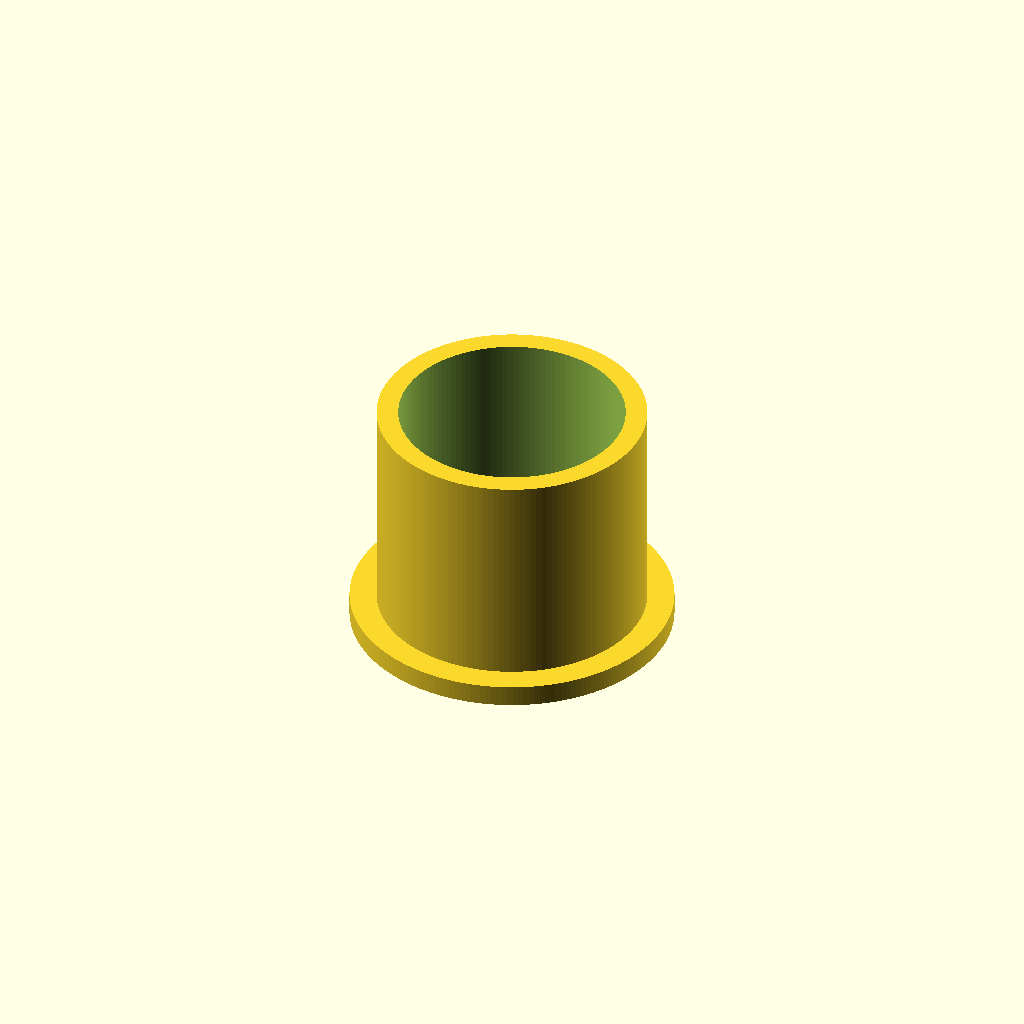
Cell 1: the model at its default parameters.
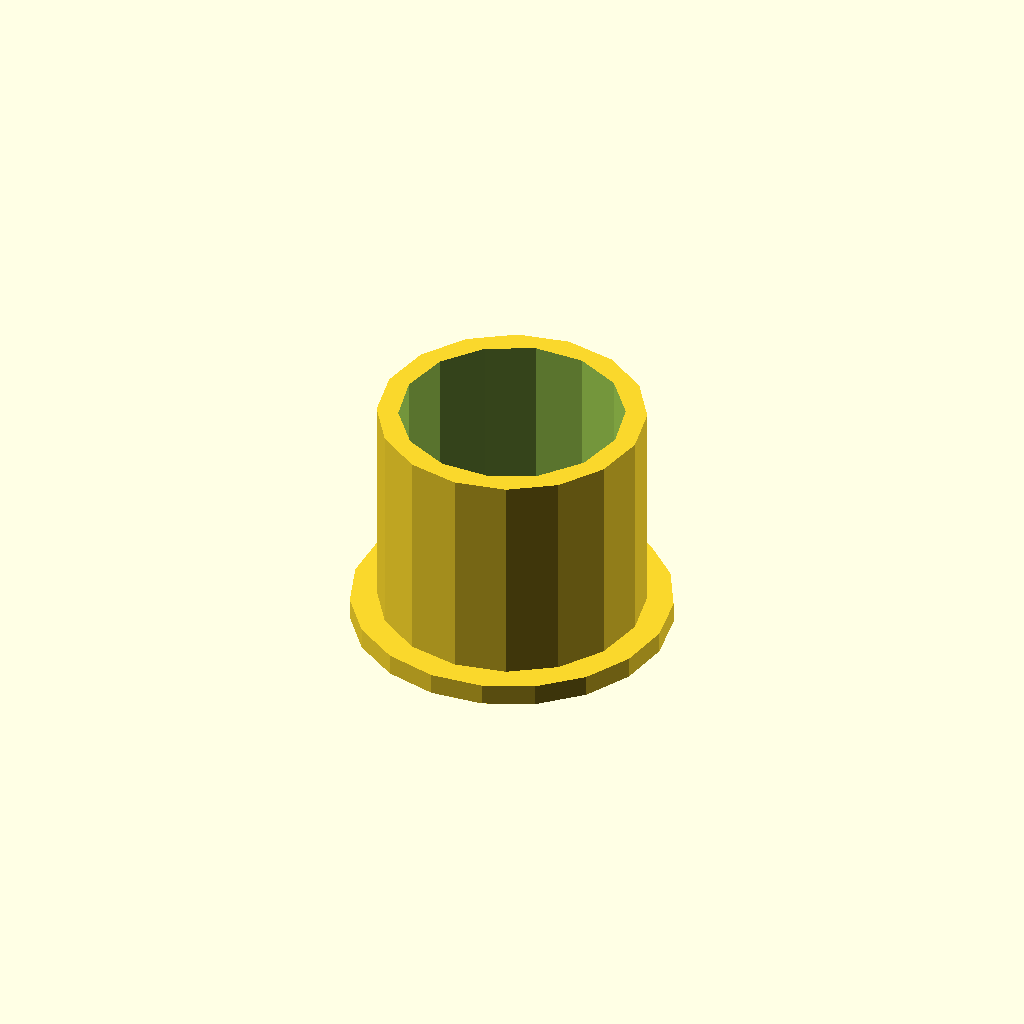
Cell 2 — preview set to true, the other parameters unchanged.
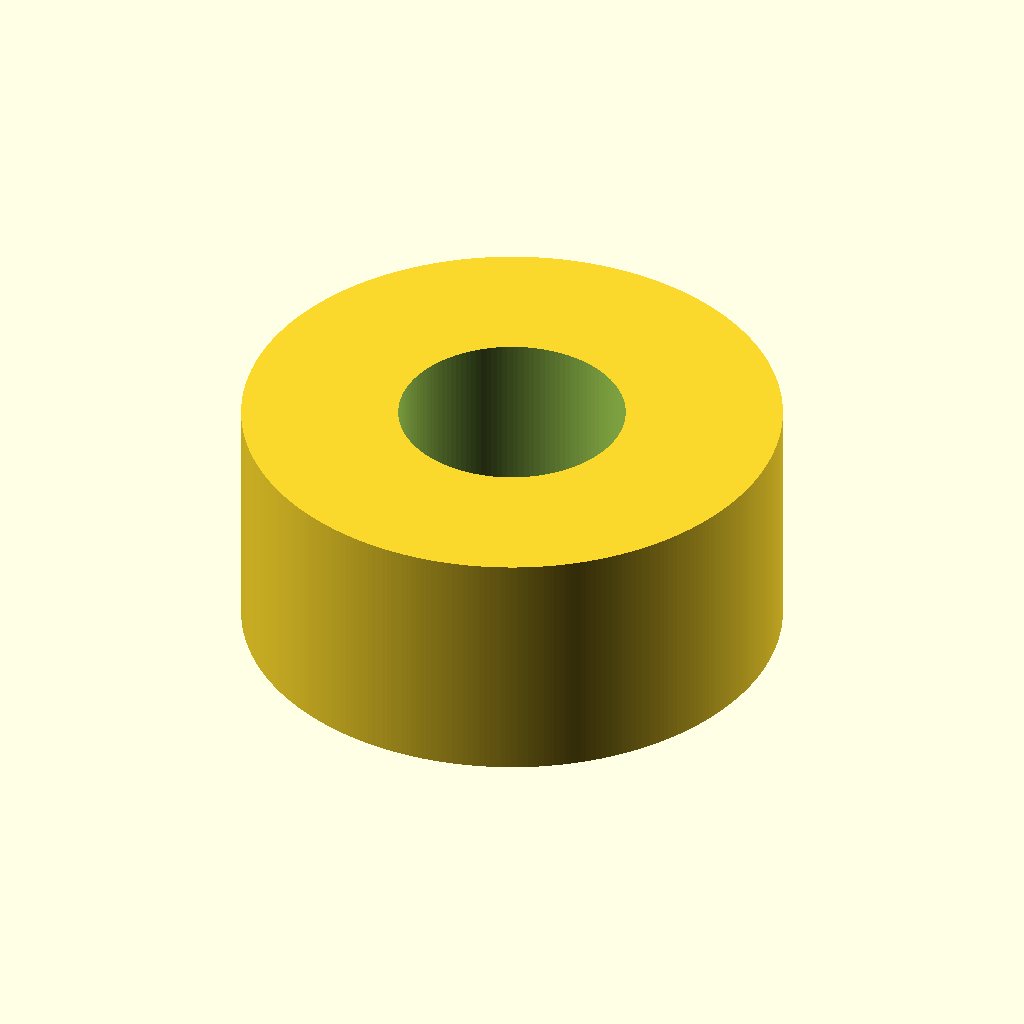
Cell 3: the same model with d_a = 10.
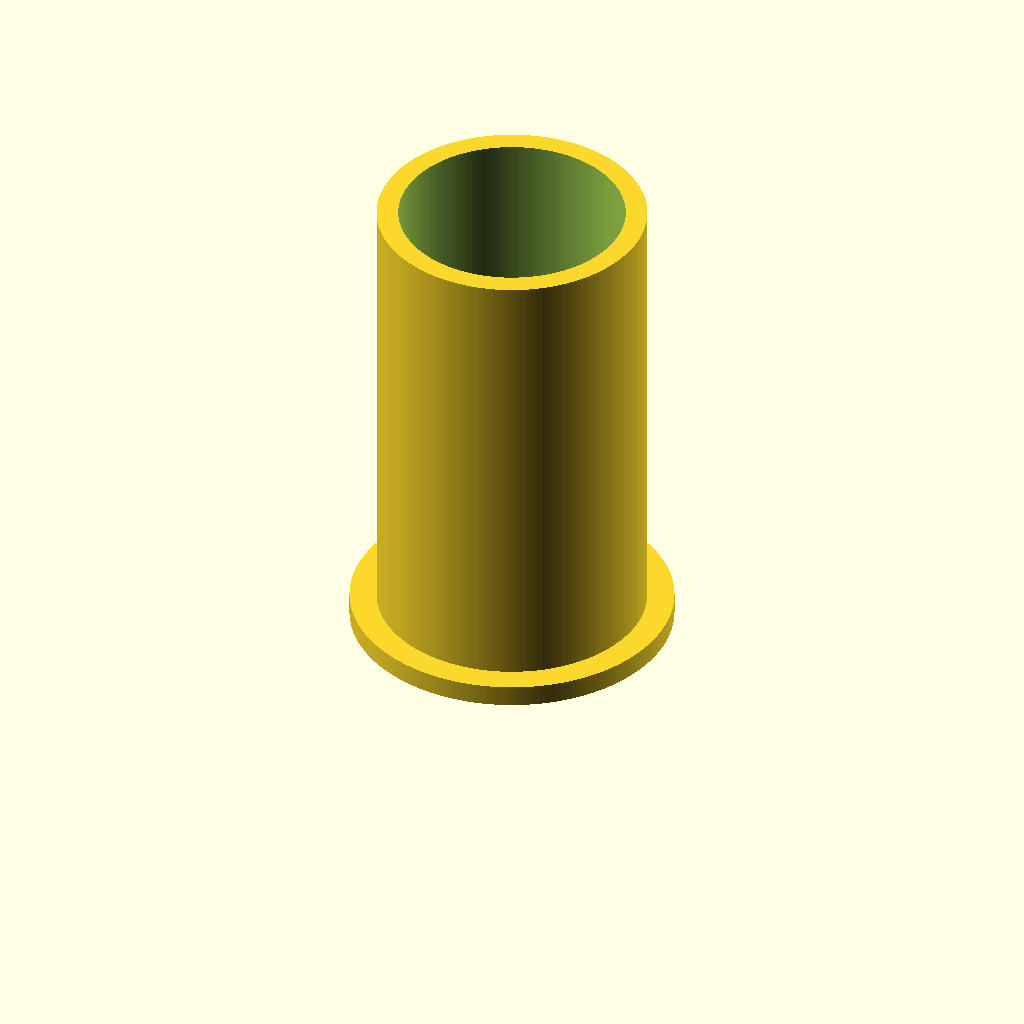
Cell 4: the same model with h = 9.
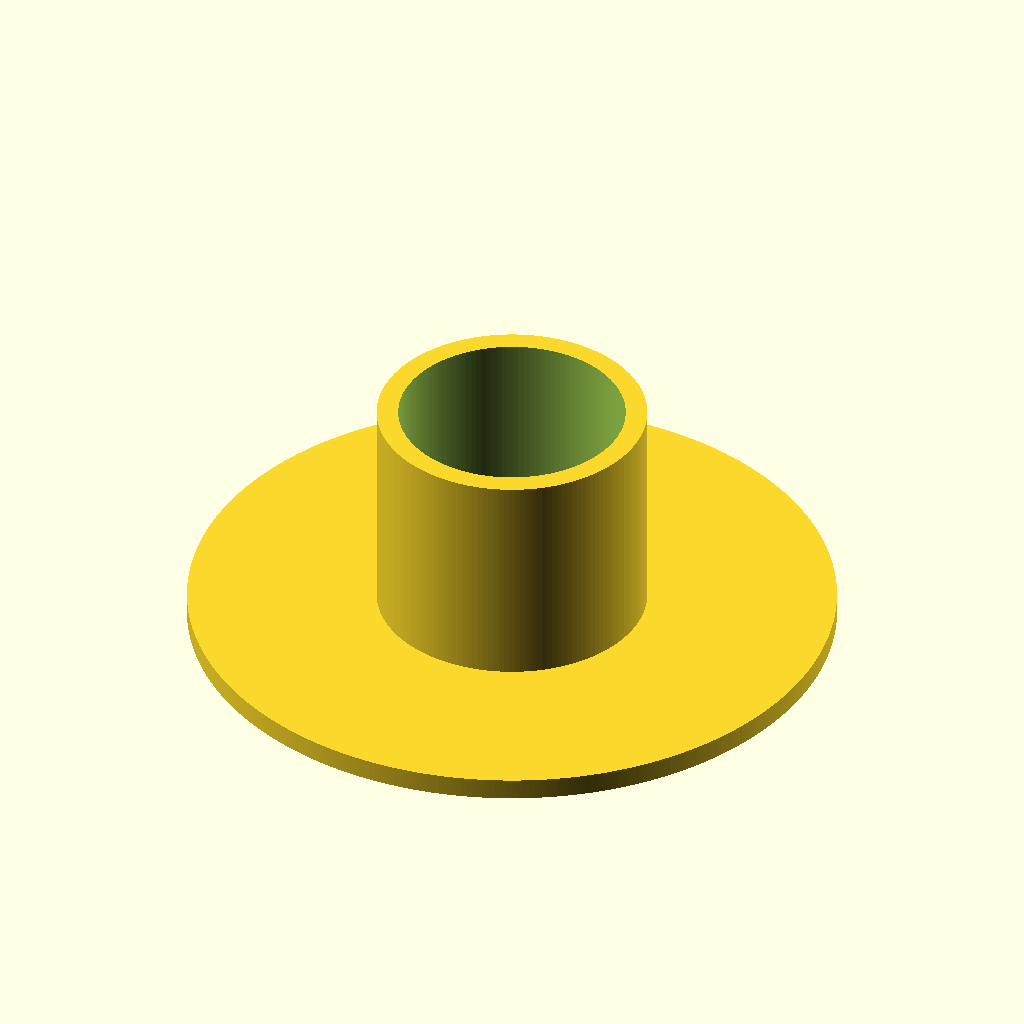
Cell 5: the same model with d_k = 12.
One fixed orthographic camera (rotation 55°, 0°, 25°; colour scheme Cornfield) for every cell.
Source of the model, Buchse/Buchse mit Krempe.scad:
// -*- mode: SCAD ; c-file-style: "ellemtel" ; coding: utf-8 -*-
//
// Buchse (bushing)
//
// © 2017 Roland Sieker <ospalh@gmail.com>
// Licence: CC-0 4.0

d_i = 4.2;
d_a = 5;
h = 4.5;
d_k = 6;
h_k = 0.4;

preview = false;

ms = 0.1;  // Muggeseggele



pa = 5;
ps = 1;
ra = 1;
rs = 0.1;
$fs = (preview) ? ps : rs;
$fa = (preview) ? pa : ra;



difference()
{
   union()
   {
      cylinder(d=d_k, h=h_k);
      cylinder(d=d_a, h=h);
   }
   translate([0,0,-ms])
   {
      cylinder(d=d_i, h=h+2*ms);
   }
}
Customizer parameters (derived from the source; name, type, default, range or options):
d_i: number, default 4.2
d_a: number, default 5
h: number, default 4.5
d_k: number, default 6
h_k: number, default 0.4
preview: bool, default false
ms: number, default 0.1
pa: number, default 5
ps: number, default 1
ra: number, default 1
rs: number, default 0.1
